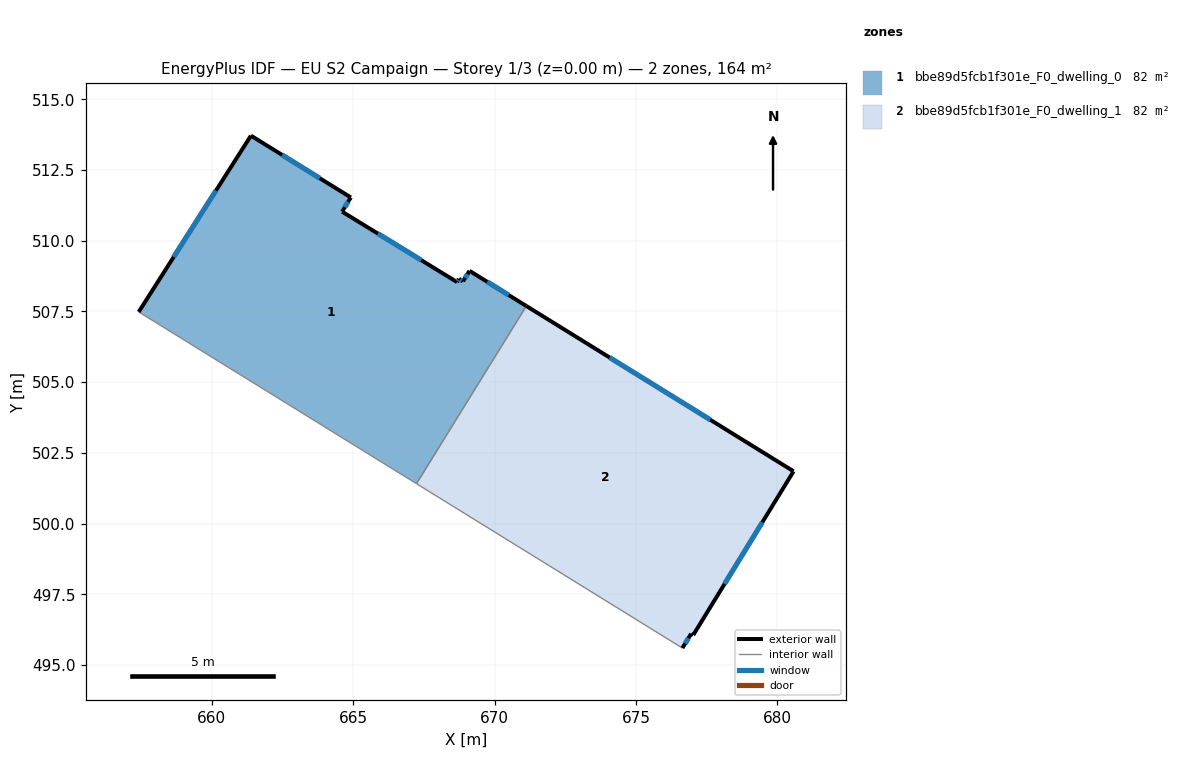
=== STOREY PLAN SPEC (per zone: floor XY polygon, exterior-wall plan segments, windows/doors) ===
zone 1: bbe89d5fcb1f301e_F0_dwelling_0  (82.1 m²)
  floor: (669.11, 508.94) (671.13, 507.69) (667.24, 501.41) (657.42, 507.48) (661.39, 513.72) (664.92, 511.53) (664.61, 511.03) (668.68, 508.54) (668.74, 508.65) (668.89, 508.57)
  exterior wall: (671.13, 507.69) – (669.11, 508.94)  [2.4 m]
    window: (670.50, 508.08) – (669.74, 508.55)  [1.0 m²]
  exterior wall: (661.39, 513.72) – (657.42, 507.48)  [7.4 m]
    window: (660.15, 511.77) – (658.65, 509.43)  [3.1 m²]
  exterior wall: (664.92, 511.53) – (661.39, 513.72)  [4.2 m]
    window: (663.82, 512.21) – (662.49, 513.04)  [1.8 m²]
  exterior wall: (664.61, 511.03) – (664.92, 511.53)  [0.6 m]
    window: (664.71, 511.18) – (664.82, 511.37)  [0.3 m²]
  exterior wall: (668.68, 508.54) – (664.61, 511.03)  [4.8 m]
    window: (667.41, 509.31) – (665.88, 510.25)  [2.0 m²]
  exterior wall: (668.74, 508.65) – (668.68, 508.54)  [0.1 m]
    window: (668.72, 508.62) – (668.70, 508.57)  [0.1 m²]
  exterior wall: (668.89, 508.57) – (668.74, 508.65)  [0.2 m]
    window: (668.84, 508.59) – (668.79, 508.62)  [0.1 m²]
  exterior wall: (669.11, 508.94) – (668.89, 508.57)  [0.4 m]
    window: (669.04, 508.82) – (668.96, 508.68)  [0.2 m²]
  interior walls: 2
zone 2: bbe89d5fcb1f301e_F0_dwelling_1  (82.1 m²)
  floor: (680.57, 501.85) (677.03, 496.06) (676.95, 496.10) (676.64, 495.60) (667.24, 501.41) (671.13, 507.69)
  exterior wall: (676.64, 495.60) – (676.95, 496.10)  [0.6 m]
    window: (676.74, 495.75) – (676.86, 495.95)  [0.3 m²]
  exterior wall: (680.57, 501.85) – (671.13, 507.69)  [11.1 m]
    window: (677.63, 503.67) – (674.07, 505.87)  [4.7 m²]
  exterior wall: (677.03, 496.06) – (680.57, 501.85)  [6.8 m]
    window: (678.13, 497.86) – (679.47, 500.04)  [2.9 m²]
  exterior wall: (676.95, 496.10) – (677.03, 496.06)  [0.1 m]
  interior walls: 2

=== DERIVED (storey summary) ===
Building: EU S2 Campaign
Storey: 1 of 3  (floor level z = 0.00 m)
Storey gross floor area: 164.2 m²
Zones on this storey: 2
  - bbe89d5fcb1f301e_F0_dwelling_0: floor 82.1 m²; exterior wall 20.0 m (60.0 m²); 8 window(s) 8.5 m²; WWR 14.2%
  - bbe89d5fcb1f301e_F0_dwelling_1: floor 82.1 m²; exterior wall 18.6 m (55.7 m²); 3 window(s) 7.9 m²; WWR 14.1%
Zone adjacency (shared interzone walls):
  - bbe89d5fcb1f301e_F0_dwelling_0 ↔ bbe89d5fcb1f301e_F0_dwelling_1